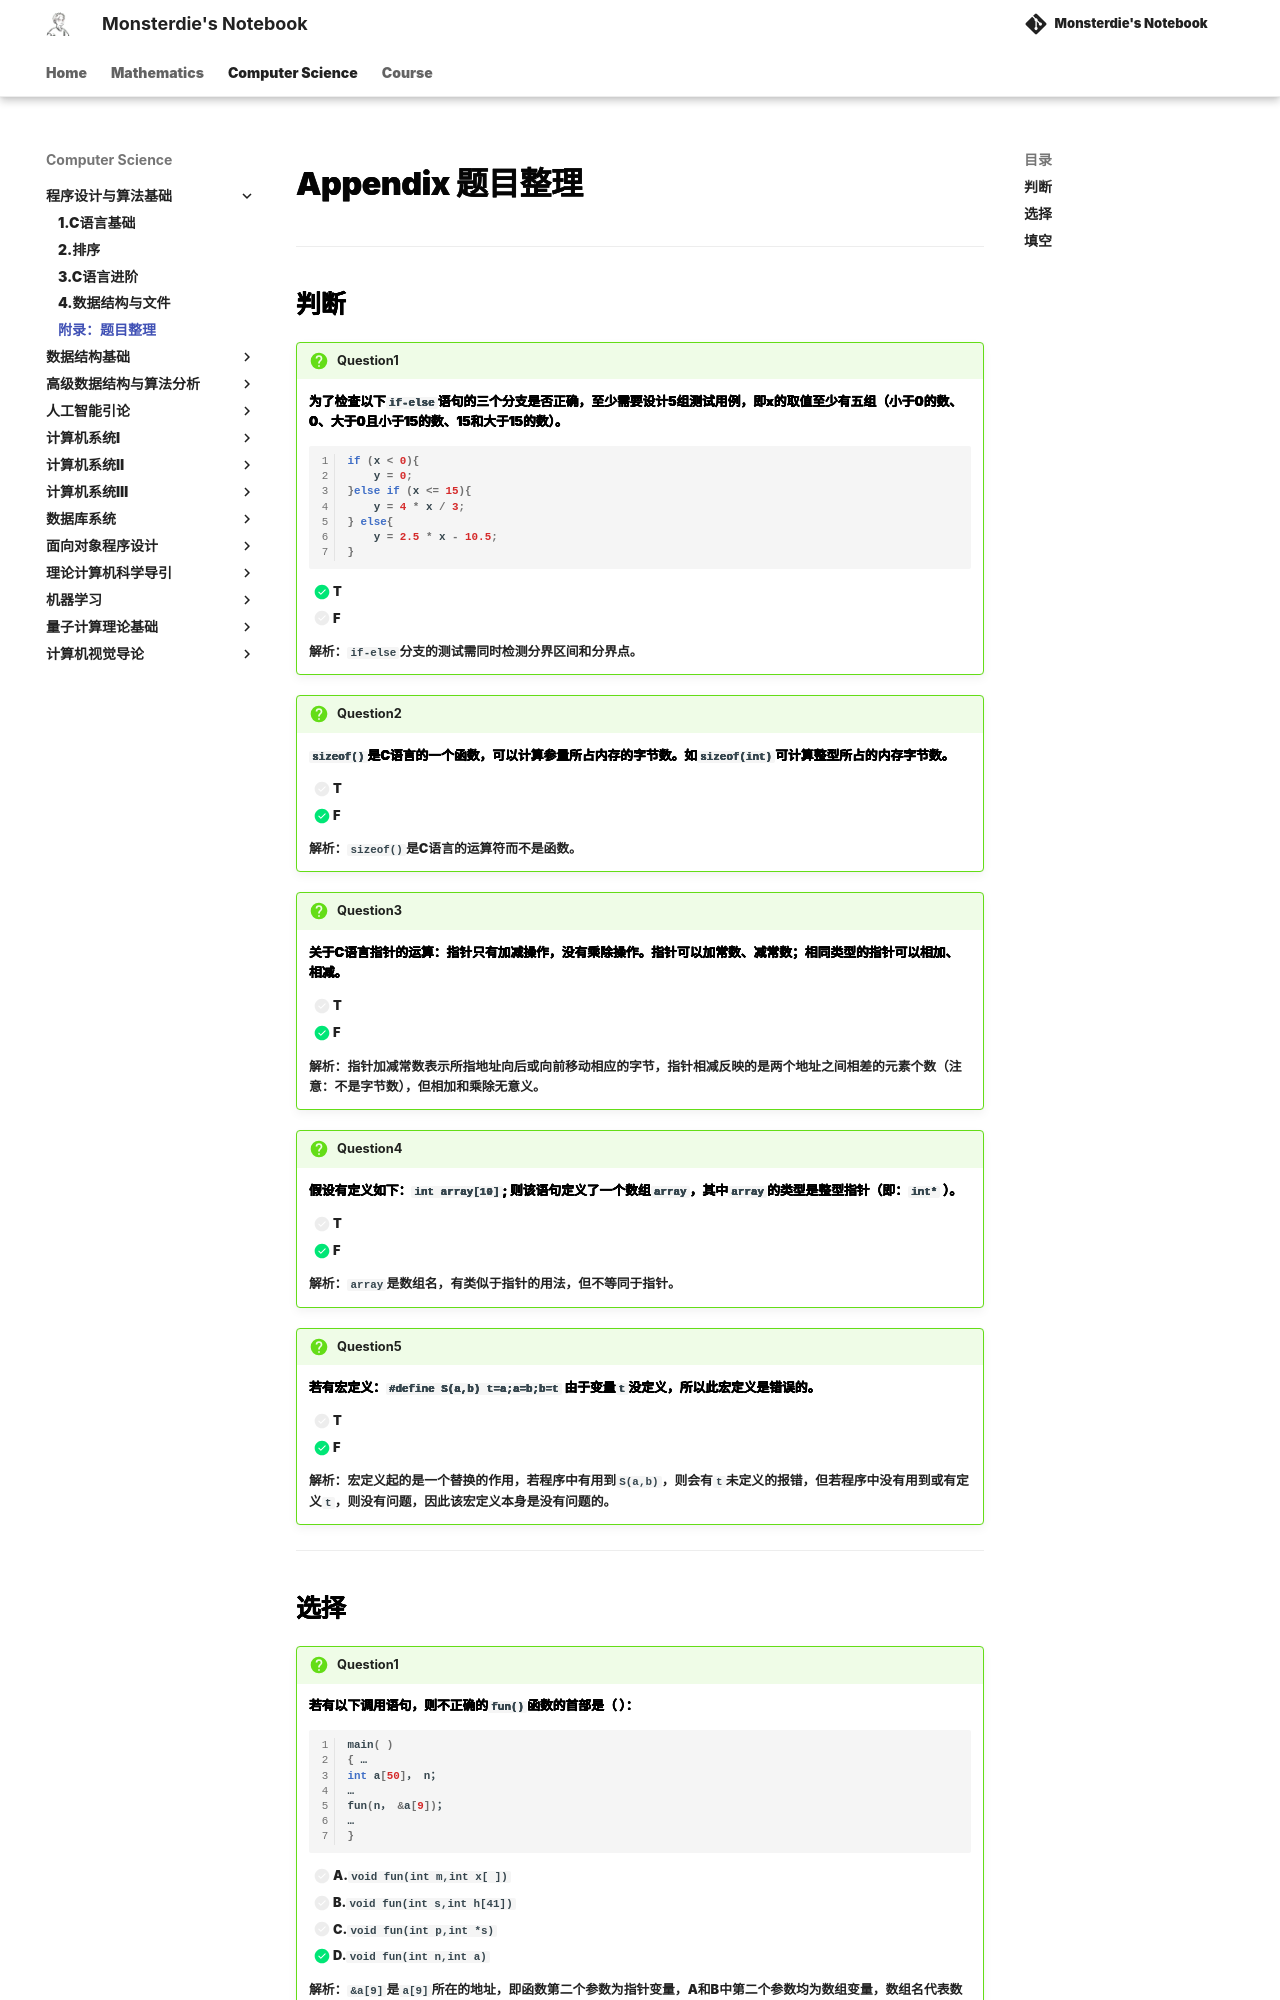

repository: monsterdie12138/Notebook · page: Computer Science/FPA/Appendix/index.html · generator: mkdocs

---
comments: true
---

<span style="font-family: 'Times New Roman';">

# Appendix 题目整理

***

## 判断

!!! Question "Question1"
    **为了检查以下`if-else`语句的三个分支是否正确，至少需要设计5组测试用例，即x的取值至少有五组（小于0的数、0、大于0且小于15的数、15和大于15的数）。**

    ```c linenums="1"
    if (x < 0){
        y = 0;
    }else if (x <= 15){
        y = 4 * x / 3;
    } else{ 
        y = 2.5 * x - 10.5;
    }  
    ```

    - [x] T
    - [ ] F
  
    解析：`if-else`分支的测试需同时检测分界区间和分界点。

!!! Question "Question2"
    **`sizeof()`是C语言的一个函数，可以计算参量所占内存的字节数。如`sizeof(int)`可计算整型所占的内存字节数。**

    - [ ] T
    - [x] F

    解析：`sizeof()`是C语言的运算符而不是函数。

!!! Question "Question3"
    **关于C语言指针的运算：指针只有加减操作，没有乘除操作。指针可以加常数、减常数；相同类型的指针可以相加、相减。**

    - [ ] T
    - [x] F

    解析：指针加减常数表示所指地址向后或向前移动相应的字节，指针相减反映的是两个地址之间相差的元素个数（注意：不是字节数），但相加和乘除无意义。

!!! Question "Question4"
    **假设有定义如下：`int array[10]`; 则该语句定义了一个数组`array`，其中`array`的类型是整型指针（即：`int*` ）。**

    - [ ] T
    - [x] F

    解析：`array`是数组名，有类似于指针的用法，但不等同于指针。

!!! Question "Question5"
    **若有宏定义：`#define S(a,b) t=a;a=b;b=t` 由于变量`t`没定义，所以此宏定义是错误的。**

    - [ ] T
    - [x] F

    解析：宏定义起的是一个替换的作用，若程序中有用到`S(a,b)`，则会有`t`未定义的报错，但若程序中没有用到或有定义`t`，则没有问题，因此该宏定义本身是没有问题的。

***
